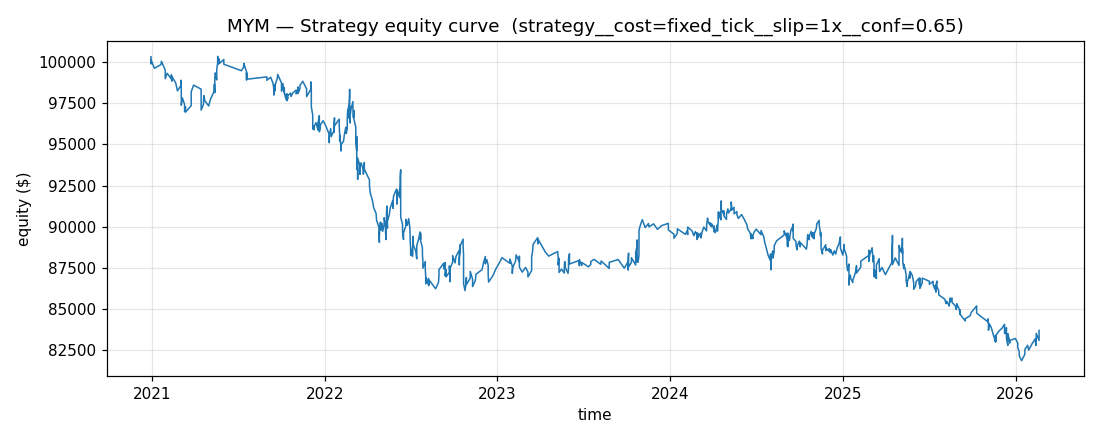

Source data for this figure (header and first rows):
timestamp, equity
2020-12-29 12:35:00-05:00, 100340
2020-12-29 12:55:00-05:00, 99897
2020-12-29 14:10:00-05:00, 100165
2021-01-05 12:55:00-05:00, 99638
2021-01-19 14:10:00-05:00, 99860
2021-01-20 13:30:00-05:00, 100063
2021-01-28 14:35:00-05:00, 99531
2021-01-28 15:15:00-05:00, 99005
2021-02-01 13:30:00-05:00, 99332
2021-02-10 13:45:00-05:00, 98982
2021-02-10 14:25:00-05:00, 99243
2021-02-11 14:00:00-05:00, 98854
2021-02-11 15:10:00-05:00, 99129
2021-02-19 14:20:00-05:00, 98762
2021-02-23 13:20:00-05:00, 98258
2021-03-02 14:05:00-05:00, 98584
2021-03-02 14:45:00-05:00, 98912
2021-03-03 12:45:00-05:00, 98395
2021-03-03 13:15:00-05:00, 97895
2021-03-03 15:20:00-05:00, 97385
2021-03-05 15:35:00-05:00, 97842
2021-03-10 12:45:00-05:00, 97440
2021-03-10 14:10:00-05:00, 96996
2021-03-12 12:45:00-05:00, 97286
2021-03-12 12:50:00-05:00, 96967
2021-03-24 14:25:00-04:00, 97364
2021-03-24 14:30:00-04:00, 97770
2021-03-24 15:30:00-04:00, 98212
2021-03-29 15:20:00-04:00, 98613
2021-04-14 13:05:00-04:00, 98366
2021-04-14 13:45:00-04:00, 98139
2021-04-14 13:55:00-04:00, 97914
2021-04-14 14:25:00-04:00, 97511
2021-04-14 15:15:00-04:00, 97093
2021-04-19 13:35:00-04:00, 97441
2021-04-19 15:20:00-04:00, 97676
2021-04-20 13:30:00-04:00, 97973
2021-04-22 12:20:00-04:00, 97652
2021-04-30 12:55:00-04:00, 97345
2021-05-04 13:00:00-04:00, 97769
2021-05-11 15:30:00-04:00, 98211
2021-05-12 14:50:00-04:00, 98667
2021-05-13 12:40:00-04:00, 98155
2021-05-13 13:20:00-04:00, 98596
2021-05-13 13:30:00-04:00, 99048
2021-05-14 12:50:00-04:00, 99357
2021-05-17 12:55:00-04:00, 98929
2021-05-17 13:15:00-04:00, 99247
2021-05-17 13:40:00-04:00, 99561
2021-05-19 13:25:00-04:00, 99967
2021-05-19 13:30:00-04:00, 100366
2021-05-21 12:45:00-04:00, 99894
2021-05-21 13:30:00-04:00, 100229
2021-05-24 12:50:00-04:00, 99955
2021-06-01 13:00:00-04:00, 100172
2021-06-01 14:00:00-04:00, 99881
2021-07-08 14:55:00-04:00, 99490
2021-07-13 15:00:00-04:00, 99710
2021-07-13 15:40:00-04:00, 99944
2021-07-19 14:55:00-04:00, 99423
... 750 more rows
